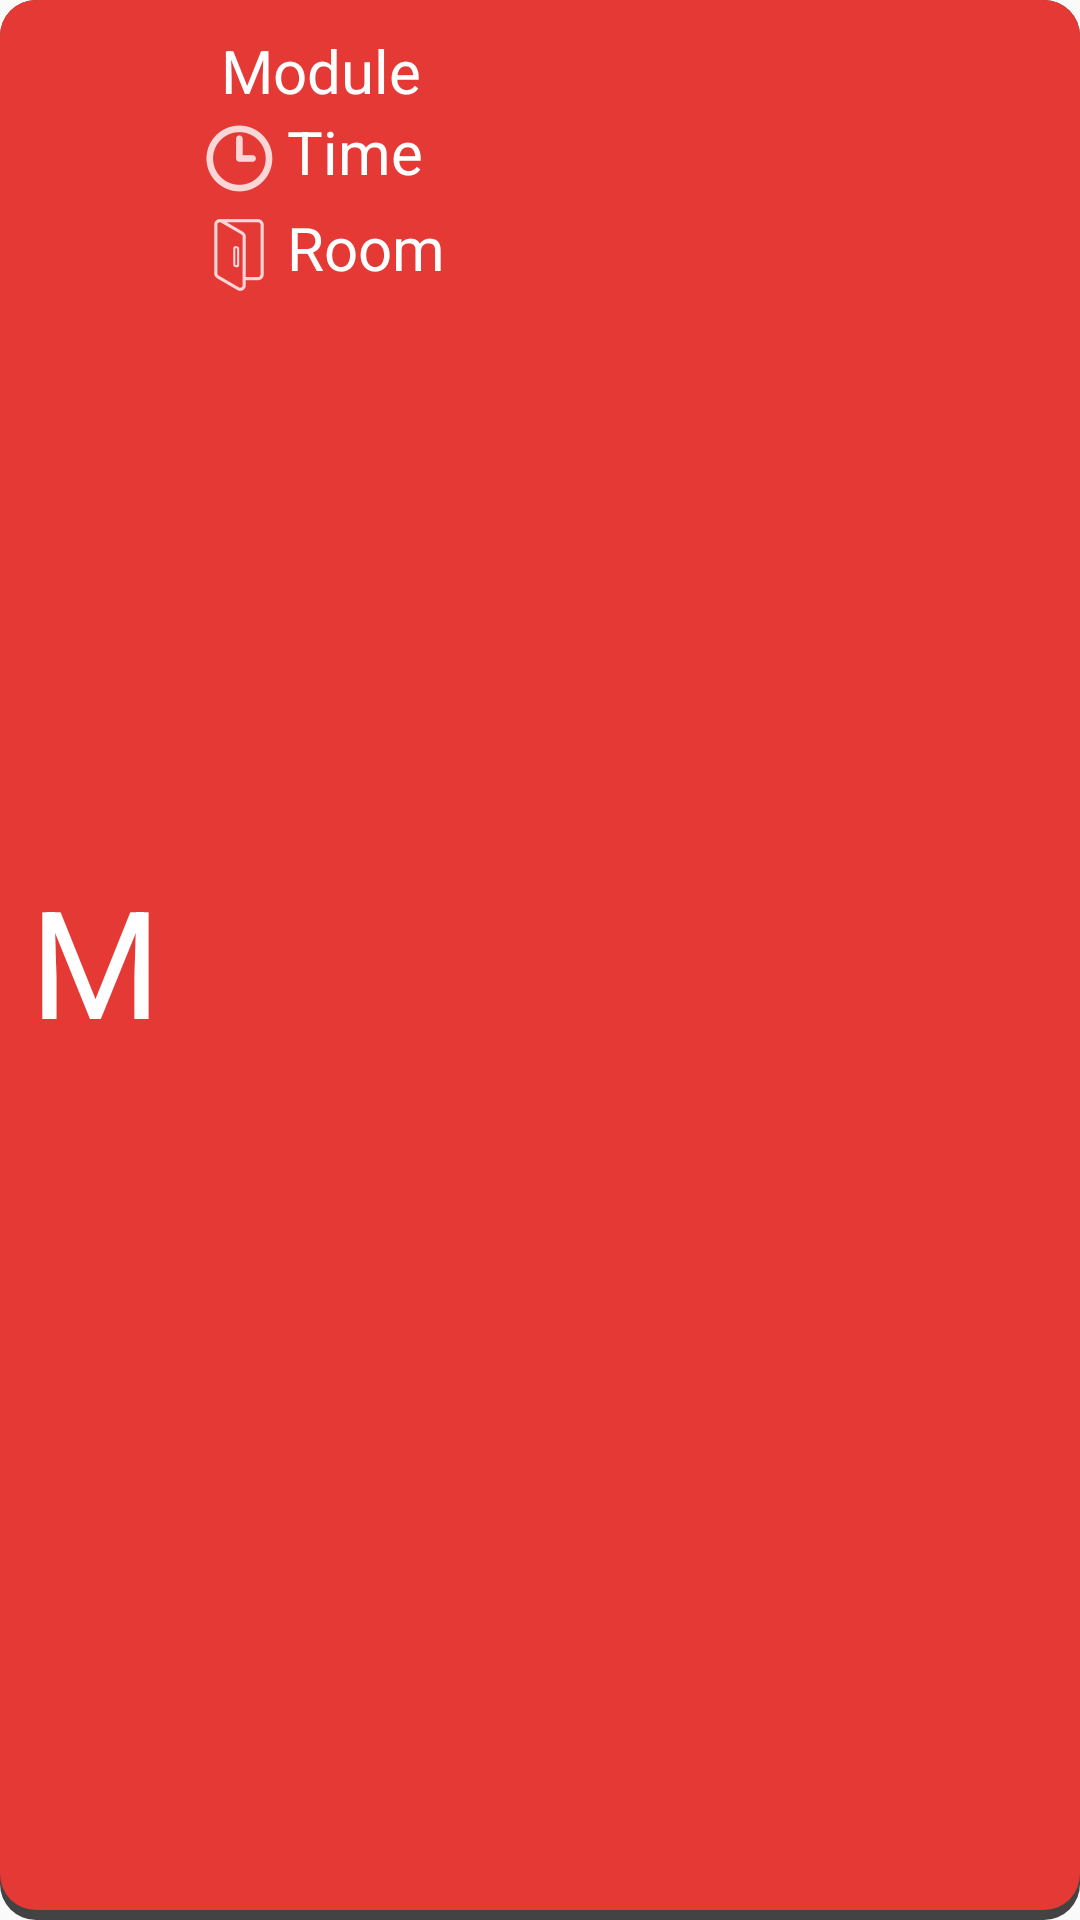

Android layout source for this screen:
<!-- AndroidManifest.xml: application theme AppTheme -->
<!-- res/layout/timetable_row.xml -->
<?xml version="1.0" encoding="utf-8"?>
<RelativeLayout xmlns:android="http://schemas.android.com/apk/res/android"
    xmlns:app="http://schemas.android.com/apk/res-auto"
    android:id="@+id/rlRow"
    android:layout_width="match_parent"
    android:layout_height="wrap_content"
    android:background="@drawable/custom_rounded_button">

    <RelativeLayout
        android:id="@+id/timetableSlotIcon"
        android:layout_width="wrap_content"
        android:layout_height="wrap_content"
        android:layout_centerVertical="true">

        <TextView
            android:id="@+id/timetable_row_icon"
            android:layout_width="wrap_content"
            android:layout_height="wrap_content"
            android:layout_alignParentTop="true"
            android:text="M"
            android:textColor="@color/white"
            android:textSize="50sp"
            app:fontFamily="@font/comfortaa_bold" />

    </RelativeLayout>


    <LinearLayout
        android:id="@+id/module_info_linLayout"
        android:layout_width="match_parent"
        android:layout_height="wrap_content"
        android:layout_marginLeft="10dp"
        android:duplicateParentState="true"
        android:gravity="center_vertical"
        android:orientation="vertical"
        android:layout_toRightOf="@+id/timetableSlotIcon">

        <LinearLayout
            android:layout_width="wrap_content"
            android:layout_height="wrap_content"
            android:orientation="horizontal">

            <TextView
                android:id="@+id/module_name_TV"
                android:layout_width="match_parent"
                android:layout_height="wrap_content"
                android:layout_marginLeft="10dp"
                android:duplicateParentState="true"
                android:maxLines="1"
                android:text="Module"
                android:textColor="@color/white"
                android:textSize="20sp"
                app:fontFamily="@font/comfortaa_light" />

        </LinearLayout>

        <LinearLayout
            android:layout_width="wrap_content"
            android:layout_height="wrap_content"
            android:orientation="horizontal">

            <ImageView
                android:id="@+id/time_icon_IV"
                android:layout_width="wrap_content"
                android:layout_height="wrap_content"
                android:src="@drawable/ic_time_white"/>

            <TextView
                android:id="@+id/module_time_TV"
                android:layout_width="match_parent"
                android:layout_height="wrap_content"
                android:duplicateParentState="true"
                android:maxLines="1"
                android:text="Time"
                android:textColor="@color/white"
                android:textSize="20sp"
                app:fontFamily="@font/comfortaa_light" />

        </LinearLayout>

        <LinearLayout
            android:layout_width="wrap_content"
            android:layout_height="wrap_content"
            android:orientation="horizontal">

            <ImageView
                android:id="@+id/room_icon_IV"
                android:layout_width="wrap_content"
                android:layout_height="wrap_content"
                android:src="@drawable/ic_room"/>

            <TextView
                android:id="@+id/module_room_TV"
                android:layout_width="match_parent"
                android:layout_height="wrap_content"
                android:duplicateParentState="true"
                android:maxLines="1"
                android:text="Room"
                android:textColor="@color/white"
                android:textSize="20sp"
                app:fontFamily="@font/comfortaa_light" />

        </LinearLayout>

    </LinearLayout>

    <TextView
        android:id="@+id/txtDescription"
        android:layout_width="match_parent"
        android:layout_height="wrap_content"
        android:clickable="false"
        android:textColor="@android:color/darker_gray"
        android:textSize="12sp" />


</RelativeLayout>
<!-- resources referenced by this layout -->
<resources>
  <color name="white">#fff</color>
  <!-- drawable custom_rounded_button (drawable) -->
  <?xml version="1.0" encoding="utf-8"?>
  <selector xmlns:android="http://schemas.android.com/apk/res/android">
      <item android:state_pressed="false">
          <layer-list>
              
              <item>
                  <shape>
                      <solid android:color="@color/black"/>
                      
                      <corners android:radius="12dp"/>
                  </shape>
              </item>
              
              <item
                  android:bottom="5px"
                  >
                  <shape>
                      <padding android:bottom="5dp"/>
                      <solid
                          android:color="@color/red"/>
                      <corners
                          android:radius="12dp"/>
                      <padding
                          android:left="10dp"
                          android:top="10dp"
                          android:right="5dp"
                          android:bottom="10dp"/>
                  </shape>
              </item>
          </layer-list>
      </item>
  
  </selector>
  <!-- drawable ic_room: png bitmap (drawable-hdpi, 502 bytes) -->
  <!-- drawable ic_time_white: png bitmap (drawable-mdpi, 537 bytes) -->
  <style name="AppTheme" parent="Theme.AppCompat.Light.NoActionBar">
          
          <item name="colorPrimary">@color/colorPrimary</item>
          <item name="colorPrimaryDark">@color/colorPrimaryDark</item>
          <item name="colorAccent">@color/colorAccent</item>
      </style>
  <color name="black">#ba000000</color>
  <color name="red">#E53935</color>
  <color name="colorPrimary">#3F51B5</color>
  <color name="colorPrimaryDark">#303F9F</color>
  <color name="colorAccent">#FF4081</color>
</resources>
